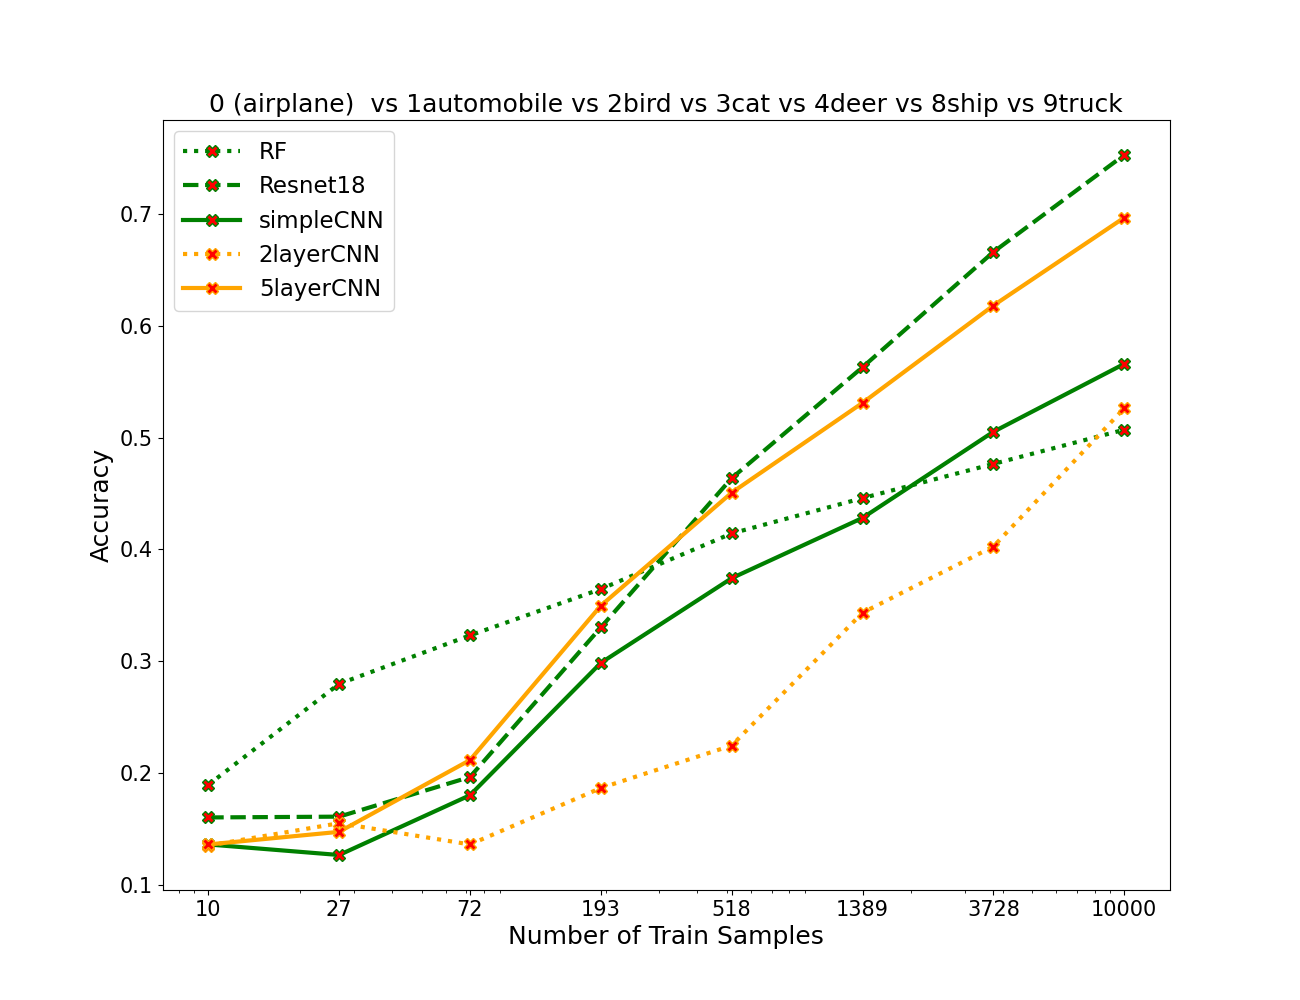

Data behind this chart, as committed beside it:
algos, 0, 1, 2, 3, 4, 5, 6, 7
RF, 0.1896, 0.2799, 0.3231, 0.3646, 0.4143, 0.4459, 0.4764, 0.507
resnet, 0.1604, 0.1611, 0.1966, 0.3303, 0.4637, 0.5629, 0.6659, 0.7526
simpleCNN, 0.1363, 0.1269, 0.1803, 0.2986, 0.3743, 0.4281, 0.5051, 0.5659
2layercnn, 0.1353, 0.1553, 0.1363, 0.1867, 0.2247, 0.3434, 0.4026, 0.5261
5layercnn, 0.1363, 0.1476, 0.2117, 0.3497, 0.4507, 0.531, 0.618, 0.6966
